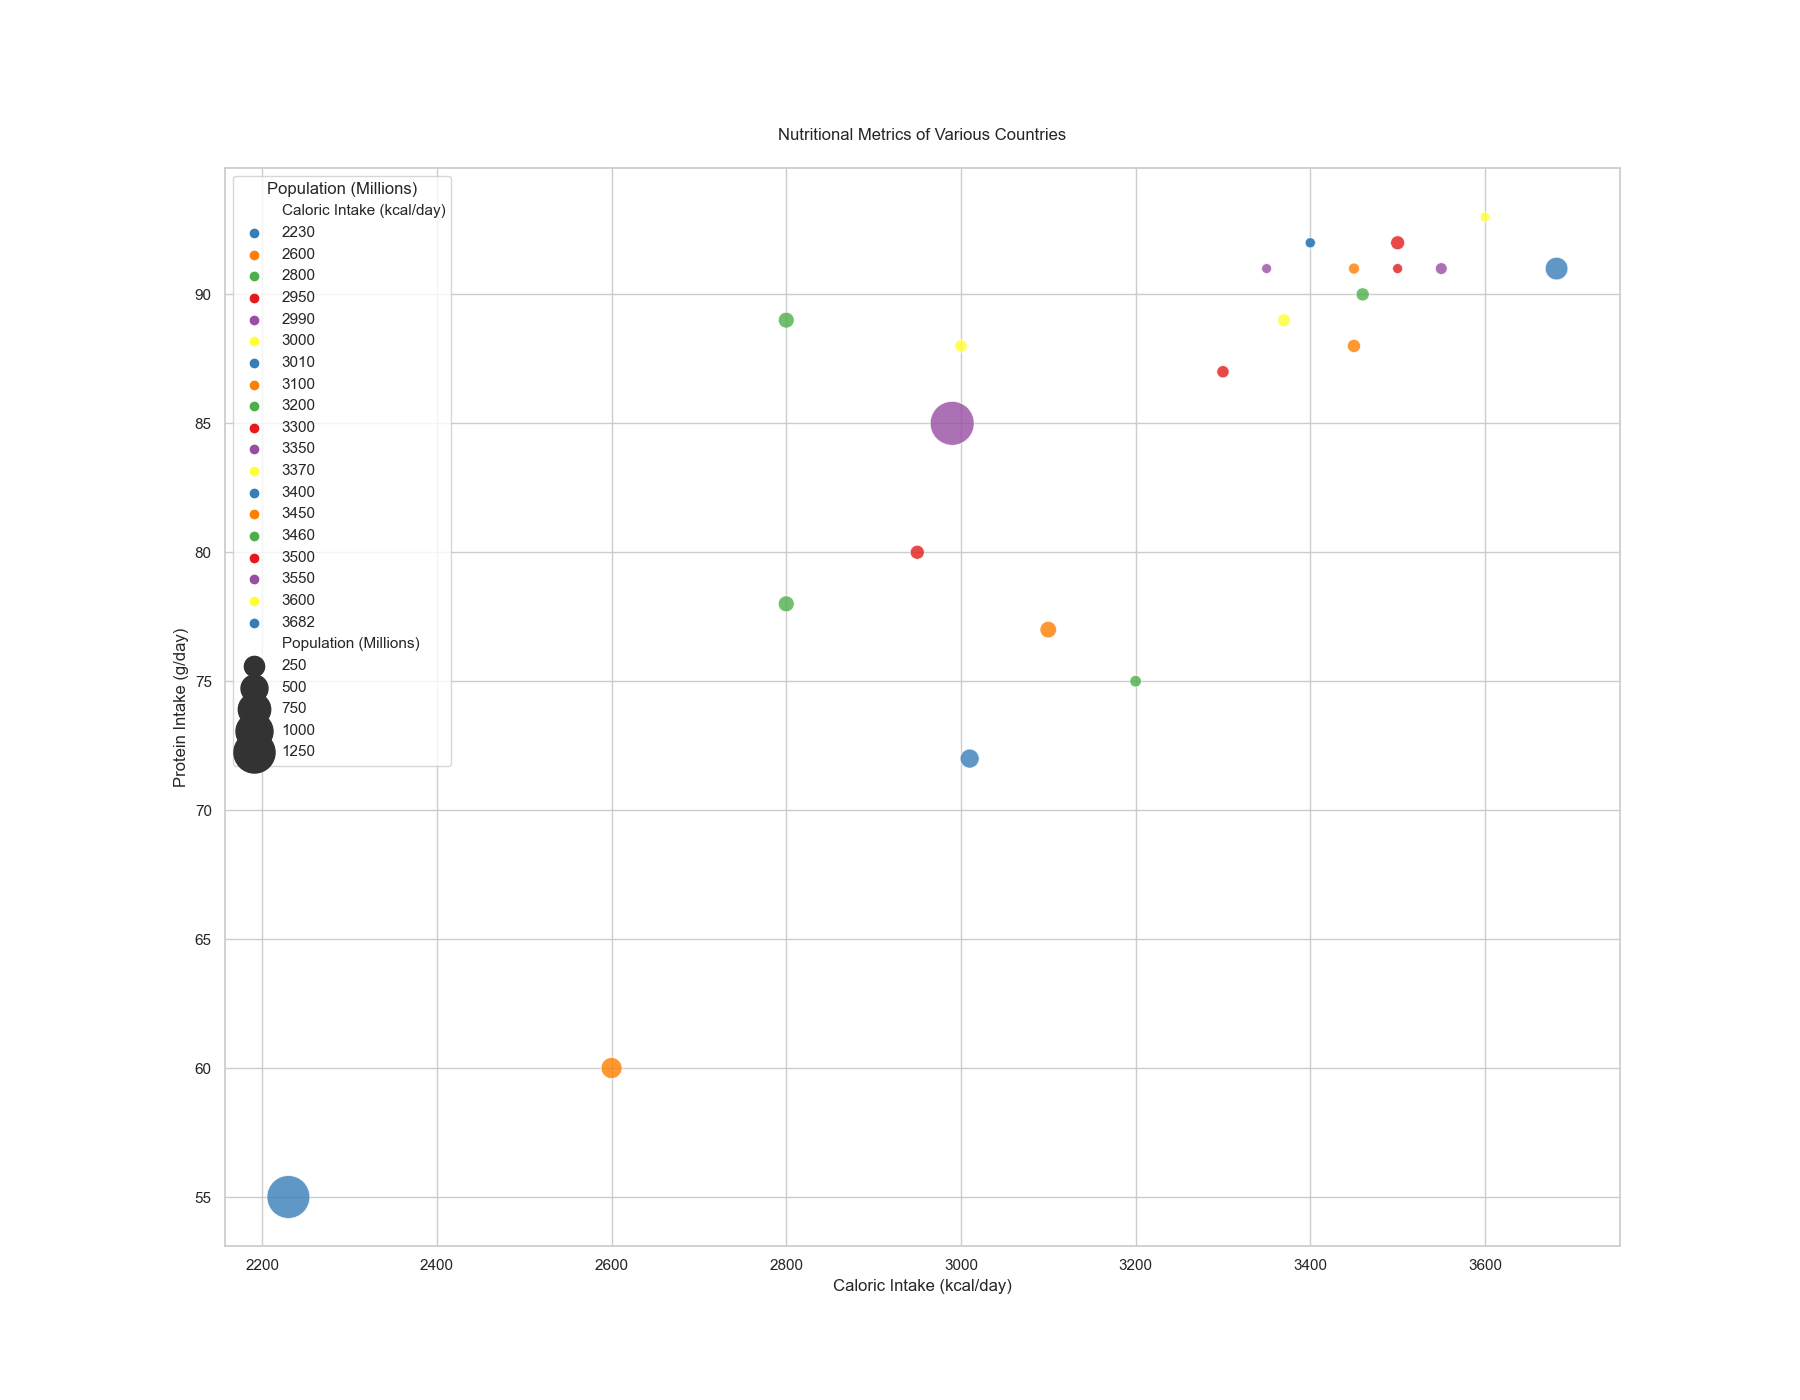

Data behind this chart, as committed beside it:
Country, Protein Intake (g/day), Caloric Intake (kcal/day), Population (Millions)
United States, 91, 3682, 331
China, 85, 2990, 1438
Japan, 89, 2800, 126
Germany, 92, 3500, 83
India, 55, 2230, 1367
United Kingdom, 88, 3450, 66
France, 90, 3460, 65
Brazil, 72, 3010, 213
Italy, 89, 3370, 60
Canada, 91, 3550, 38
Russia, 77, 3100, 145
South Korea, 88, 3000, 51
Spain, 87, 3300, 47
Australia, 91, 3450, 25
Mexico, 78, 2800, 128
Indonesia, 60, 2600, 273
Netherlands, 92, 3400, 17
Saudi Arabia, 75, 3200, 34
Turkey, 80, 2950, 84
Switzerland, 91, 3500, 8
Norway, 93, 3600, 5
Sweden, 92, 3400, 10
Denmark, 91, 3350, 6
